Run: headless pygame with SDL's dummy video driver; simulated clock (each Clock.tick advances the game by its frame time, no real sleeping); random seed 0; keys injected as events and as key.get_pressed() state; no mouse input.
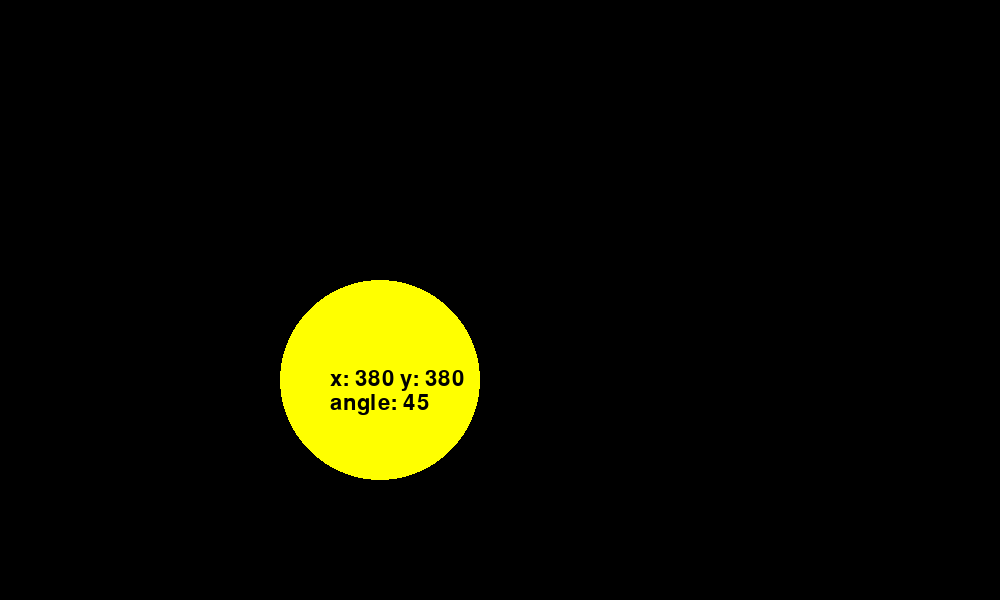
Frame 1 of 4 · flips 1–60 · no input
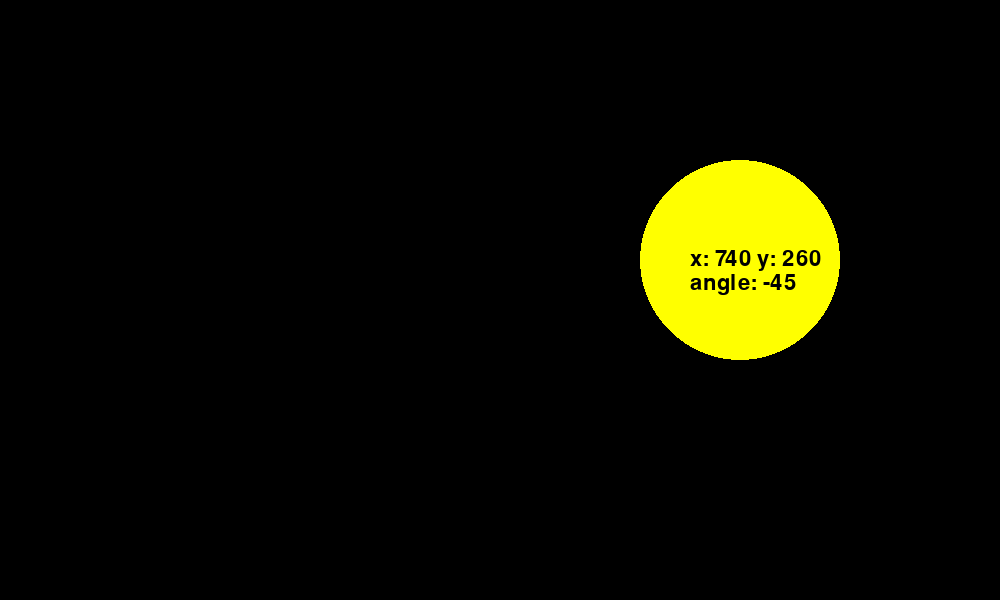
Frame 2 of 4 · flips 61–180 · tapped SPACE, RETURN · held RIGHT (→), D
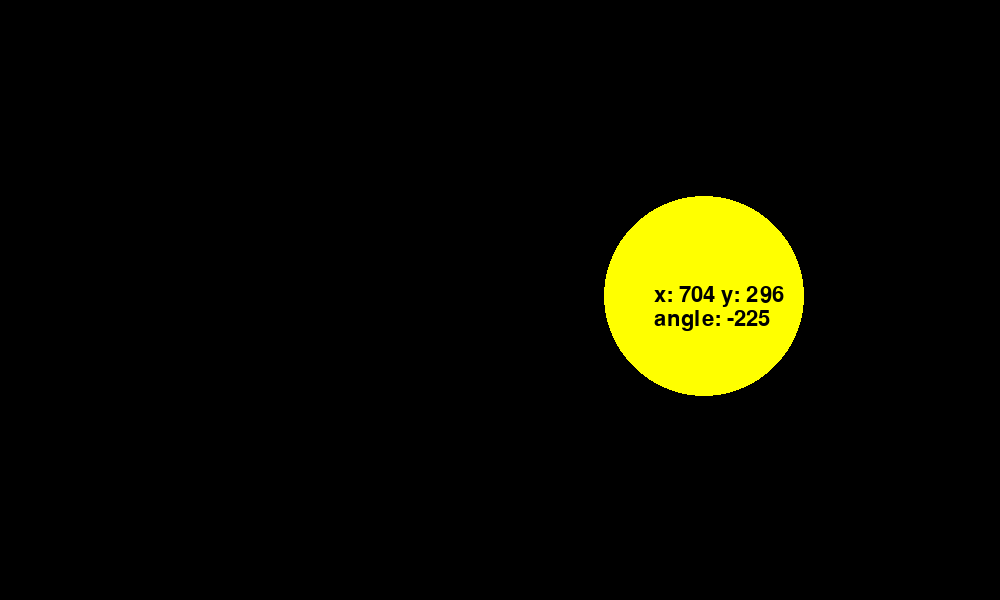
Frame 3 of 4 · flips 181–300 · held DOWN (↓), S
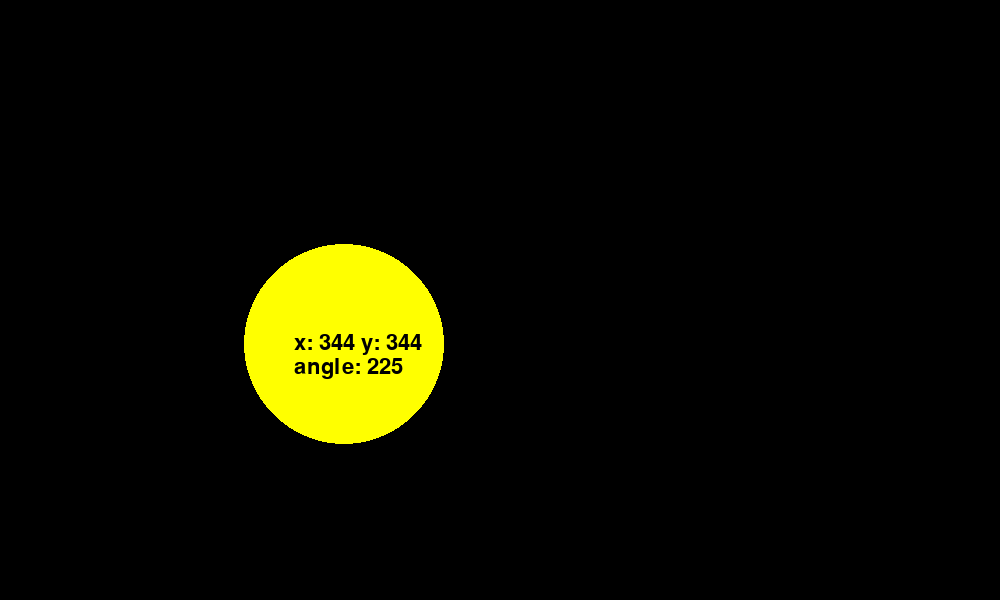
Frame 4 of 4 · flips 301–420 · held LEFT (←), A, UP (↑), W

The pygame program that drew these frames:

# http://predicate.us/journey/asteroids/3/

import pygame, sys, math
from pygame.locals import *

pygame.init()
DISPLAYSURF = pygame.display.set_mode((1000, 600))
pygame.display.set_caption('Bouncing Ball with position and angle')

# Set our color constants

BLACK = (0, 0, 0)
YELLOW = (255, 255, 0)

# Create the ball class

class Ball():
    def __init__(self,
                 screen,
                 color,
                 radius,
                 startX,
                 startY,
                 speed,
                 angle=45):
        super().__init__()
        self.screen = screen
        self.color = color
        rectSize = radius * 2
        self.rect = pygame.Rect(startX, startY, rectSize, rectSize)
        self.speed = speed
        self.angle = math.radians(angle)
        
        # position related instance variables
        self.font = pygame.font.Font(None, 32)
        self.font_height = self.font.get_linesize()
        self.textLeftMargin = self.rect.width / 4
        self.textTopMargin = radius - self.font_height / 2
        self.textColor = BLACK

    def update(self):
        delta_x = self.speed * math.cos(self.angle)
        delta_y = self.speed * math.sin(self.angle)
        self.rect = self.rect.move(delta_x, delta_y)

        if self.rect.right >= self.screen.get_width() or self.rect.left <= 0:
            self.angle = math.pi - self.angle

        if self.rect.top <= 0 or self.rect.bottom >= self.screen.get_height():
            self.angle = -self.angle

    # Draw our ball to the screen with position information
    def draw(self):
        pygame.draw.circle(self.screen, self.color, self.rect.center, int(self.rect.width / 2))
        
        textLines = []
        textLines.append('x: ' + str(int(self.rect.centerx)) + ' y: ' + str(int(self.rect.centery)))
        textLines.append('angle: ' + str(int(math.degrees(self.angle))))

        self.images = []  # The text surfaces.

        for line in textLines:
            surf = self.font.render(line, True, self.textColor)
            self.images.append(surf)

        for y, surf in enumerate(self.images):
            self.screen.blit(surf, (
            self.rect.x + self.textLeftMargin, self.rect.y + self.textTopMargin + y * self.font_height))


# Create a new Ball instance named 'myball'
myball = Ball(screen=DISPLAYSURF, color=YELLOW, startX=100, startY=100, radius=100, speed=5)

run = True
clock = pygame.time.Clock()

# Display loop
while run:
    # Handle events
    for event in pygame.event.get():
        if event.type == QUIT:
            pygame.quit()
            sys.exit()

    # Update ball position
    myball.update()

    # Draw screen
    DISPLAYSURF.fill(BLACK)
    myball.draw()
    pygame.display.update()
    clock.tick(60)
